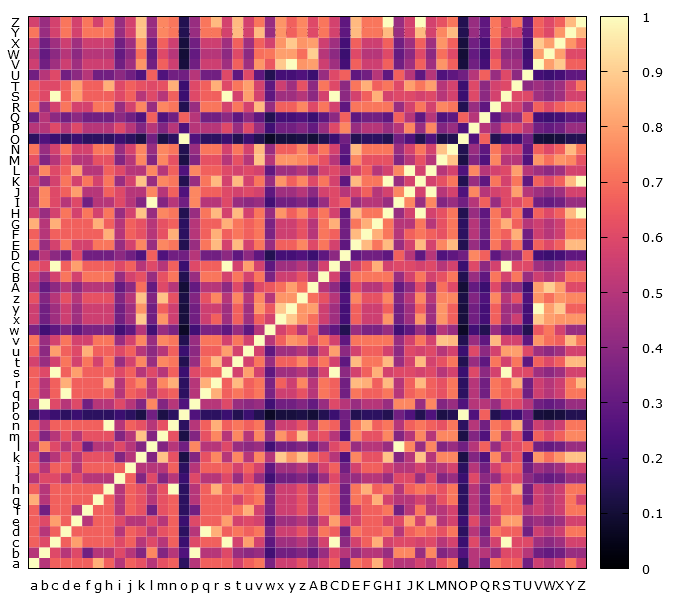

Data behind this chart, as committed beside it:
, a, b, c, d, e, f, g, h, i, j, k, l, m, n, o, p, q, r, s, t, u, v, w
a, 1.0, 0.5, 0.6667, 0.6667, 0.6667, 0.6667, 0.8333, 0.6667, 0.5, 0.6667, 0.625, 0.5, 0.625, 0.6667, 0.1667, 0.5, 0.6667, 0.6667, 0.6667, 0.5714, 0.6667, 0.7143, 0.3571
b, 0.5, 1.0, 0.6, 0.5, 0.6, 0.3333, 0.5, 0.5, 0.6, 0.5, 0.375, 0.75, 0.375, 0.5, 0.25, 1.0, 0.5, 0.5, 0.6, 0.4286, 0.4, 0.4286, 0.2143
c, 0.6667, 0.6, 1.0, 0.6667, 0.8, 0.6667, 0.6667, 0.6667, 0.6, 0.6667, 0.5, 0.6, 0.5, 0.6667, 0.2, 0.6, 0.6667, 0.6667, 1.0, 0.5714, 0.8, 0.5714, 0.2857
d, 0.6667, 0.5, 0.6667, 1.0, 0.6667, 0.6667, 0.6667, 0.6667, 0.5, 0.6667, 0.625, 0.5, 0.625, 0.6667, 0.1667, 0.5, 1.0, 0.8333, 0.6667, 0.7143, 0.6667, 0.7143, 0.3571
e, 0.6667, 0.6, 0.8, 0.6667, 1.0, 0.5, 0.6667, 0.6667, 0.6, 0.5, 0.5, 0.6, 0.5, 0.6667, 0.2, 0.6, 0.6667, 0.6667, 0.8, 0.5714, 0.6, 0.5714, 0.2857
f, 0.6667, 0.3333, 0.6667, 0.6667, 0.5, 1.0, 0.6667, 0.6667, 0.5, 0.6667, 0.625, 0.3333, 0.625, 0.6667, 0.1667, 0.3333, 0.6667, 0.6667, 0.6667, 0.7143, 0.8333, 0.5714, 0.3571
g, 0.8333, 0.5, 0.6667, 0.6667, 0.6667, 0.6667, 1.0, 0.6667, 0.5, 0.6667, 0.625, 0.5, 0.625, 0.6667, 0.1667, 0.5, 0.6667, 0.6667, 0.6667, 0.5714, 0.6667, 0.7143, 0.3571
h, 0.6667, 0.5, 0.6667, 0.6667, 0.6667, 0.6667, 0.6667, 1.0, 0.5, 0.6667, 0.625, 0.5, 0.625, 1.0, 0.1667, 0.5, 0.6667, 0.8333, 0.6667, 0.7143, 0.6667, 0.7143, 0.3571
i, 0.5, 0.6, 0.6, 0.5, 0.6, 0.5, 0.5, 0.5, 1.0, 0.6667, 0.375, 0.6, 0.375, 0.5, 0.2, 0.6, 0.5, 0.5, 0.6, 0.4286, 0.6, 0.4286, 0.2143
j, 0.6667, 0.5, 0.6667, 0.6667, 0.5, 0.6667, 0.6667, 0.6667, 0.6667, 1.0, 0.5, 0.5, 0.5, 0.6667, 0.1667, 0.5, 0.6667, 0.6667, 0.6667, 0.5714, 0.6667, 0.5714, 0.2857
k, 0.625, 0.375, 0.5, 0.625, 0.5, 0.625, 0.625, 0.625, 0.375, 0.5, 1.0, 0.375, 0.875, 0.625, 0.125, 0.375, 0.625, 0.75, 0.5, 0.75, 0.5, 0.75, 0.5
l, 0.5, 0.75, 0.6, 0.5, 0.6, 0.3333, 0.5, 0.5, 0.6, 0.5, 0.375, 1.0, 0.375, 0.5, 0.3333, 0.75, 0.5, 0.5, 0.6, 0.4286, 0.4, 0.4286, 0.2143
m, 0.625, 0.375, 0.5, 0.625, 0.5, 0.625, 0.625, 0.625, 0.375, 0.5, 0.875, 0.375, 1.0, 0.625, 0.125, 0.375, 0.625, 0.75, 0.5, 0.75, 0.5, 0.75, 0.4286
n, 0.6667, 0.5, 0.6667, 0.6667, 0.6667, 0.6667, 0.6667, 1.0, 0.5, 0.6667, 0.625, 0.5, 0.625, 1.0, 0.1667, 0.5, 0.6667, 0.8333, 0.6667, 0.7143, 0.6667, 0.7143, 0.3571
o, 0.1667, 0.25, 0.2, 0.1667, 0.2, 0.1667, 0.1667, 0.1667, 0.2, 0.1667, 0.125, 0.3333, 0.125, 0.1667, 1.0, 0.25, 0.1667, 0.1667, 0.2, 0.1429, 0.2, 0.1429, 0.07143
p, 0.5, 1.0, 0.6, 0.5, 0.6, 0.3333, 0.5, 0.5, 0.6, 0.5, 0.375, 0.75, 0.375, 0.5, 0.25, 1.0, 0.5, 0.5, 0.6, 0.4286, 0.4, 0.4286, 0.2143
q, 0.6667, 0.5, 0.6667, 1.0, 0.6667, 0.6667, 0.6667, 0.6667, 0.5, 0.6667, 0.625, 0.5, 0.625, 0.6667, 0.1667, 0.5, 1.0, 0.8333, 0.6667, 0.7143, 0.6667, 0.7143, 0.3571
r, 0.6667, 0.5, 0.6667, 0.8333, 0.6667, 0.6667, 0.6667, 0.8333, 0.5, 0.6667, 0.75, 0.5, 0.75, 0.8333, 0.1667, 0.5, 0.8333, 1.0, 0.6667, 0.8571, 0.6667, 0.7143, 0.3571
s, 0.6667, 0.6, 1.0, 0.6667, 0.8, 0.6667, 0.6667, 0.6667, 0.6, 0.6667, 0.5, 0.6, 0.5, 0.6667, 0.2, 0.6, 0.6667, 0.6667, 1.0, 0.5714, 0.8, 0.5714, 0.2857
t, 0.5714, 0.4286, 0.5714, 0.7143, 0.5714, 0.7143, 0.5714, 0.7143, 0.4286, 0.5714, 0.75, 0.4286, 0.75, 0.7143, 0.1429, 0.4286, 0.7143, 0.8571, 0.5714, 1.0, 0.5714, 0.7143, 0.4286
u, 0.6667, 0.4, 0.8, 0.6667, 0.6, 0.8333, 0.6667, 0.6667, 0.6, 0.6667, 0.5, 0.4, 0.5, 0.6667, 0.2, 0.4, 0.6667, 0.6667, 0.8, 0.5714, 1.0, 0.5714, 0.2857
v, 0.7143, 0.4286, 0.5714, 0.7143, 0.5714, 0.5714, 0.7143, 0.7143, 0.4286, 0.5714, 0.75, 0.4286, 0.75, 0.7143, 0.1429, 0.4286, 0.7143, 0.7143, 0.5714, 0.7143, 0.5714, 1.0, 0.5
w, 0.3571, 0.2143, 0.2857, 0.3571, 0.2857, 0.3571, 0.3571, 0.3571, 0.2143, 0.2857, 0.5, 0.2143, 0.4286, 0.3571, 0.07143, 0.2143, 0.3571, 0.3571, 0.2857, 0.4286, 0.2857, 0.5, 1.0
x, 0.5556, 0.3333, 0.4444, 0.5556, 0.4444, 0.5556, 0.5556, 0.5556, 0.3333, 0.4444, 0.8889, 0.3333, 0.7778, 0.5556, 0.1111, 0.3333, 0.5556, 0.6667, 0.4444, 0.6667, 0.4444, 0.6667, 0.5714
y, 0.5556, 0.3333, 0.4444, 0.5556, 0.4444, 0.5556, 0.5556, 0.5556, 0.3333, 0.4444, 0.7778, 0.3333, 0.6667, 0.5556, 0.1111, 0.3333, 0.5556, 0.5556, 0.4444, 0.6667, 0.4444, 0.7778, 0.6429
z, 0.625, 0.375, 0.5, 0.625, 0.5, 0.625, 0.625, 0.625, 0.375, 0.5, 0.875, 0.375, 0.875, 0.625, 0.125, 0.375, 0.625, 0.75, 0.5, 0.75, 0.5, 0.75, 0.5
A, 0.5, 0.3, 0.4, 0.5, 0.4, 0.5, 0.5, 0.5, 0.3, 0.4, 0.7, 0.3, 0.6, 0.5, 0.1, 0.3, 0.5, 0.5, 0.4, 0.6, 0.4, 0.6, 0.6429
B, 0.5714, 0.4286, 0.5714, 0.7143, 0.5714, 0.7143, 0.7143, 0.7143, 0.4286, 0.5714, 0.625, 0.4286, 0.625, 0.7143, 0.1429, 0.4286, 0.7143, 0.7143, 0.5714, 0.7143, 0.5714, 0.7143, 0.3571
C, 0.6667, 0.6, 1.0, 0.6667, 0.8, 0.6667, 0.6667, 0.6667, 0.6, 0.6667, 0.5, 0.6, 0.5, 0.6667, 0.2, 0.6, 0.6667, 0.6667, 1.0, 0.5714, 0.8, 0.5714, 0.2857
D, 0.3333, 0.5, 0.4, 0.3333, 0.6, 0.3333, 0.3333, 0.3333, 0.4, 0.3333, 0.25, 0.6667, 0.25, 0.3333, 0.3333, 0.5, 0.3333, 0.3333, 0.4, 0.2857, 0.4, 0.2857, 0.1429
E, 0.7143, 0.4286, 0.5714, 0.7143, 0.5714, 0.5714, 0.7143, 0.7143, 0.4286, 0.5714, 0.75, 0.4286, 0.75, 0.7143, 0.1429, 0.4286, 0.7143, 0.8571, 0.5714, 0.8571, 0.5714, 0.7143, 0.4286
F, 0.6667, 0.5, 0.6667, 0.6667, 0.6667, 0.6667, 0.6667, 0.8333, 0.5, 0.6667, 0.625, 0.5, 0.625, 0.8333, 0.1667, 0.5, 0.6667, 0.8333, 0.6667, 0.7143, 0.6667, 0.7143, 0.3571
G, 0.8333, 0.5, 0.8333, 0.6667, 0.6667, 0.6667, 0.8333, 0.6667, 0.5, 0.6667, 0.625, 0.5, 0.625, 0.6667, 0.1667, 0.5, 0.6667, 0.6667, 0.8333, 0.7143, 0.6667, 0.7143, 0.3571
H, 0.5714, 0.4286, 0.5714, 0.7143, 0.5714, 0.7143, 0.5714, 0.7143, 0.4286, 0.5714, 0.875, 0.4286, 0.75, 0.7143, 0.1429, 0.4286, 0.7143, 0.8571, 0.5714, 0.8571, 0.5714, 0.7143, 0.4286
I, 0.5, 0.75, 0.6, 0.5, 0.6, 0.3333, 0.5, 0.5, 0.6, 0.5, 0.375, 1.0, 0.375, 0.5, 0.3333, 0.75, 0.5, 0.5, 0.6, 0.4286, 0.4, 0.4286, 0.2143
J, 0.5, 0.75, 0.6, 0.6667, 0.8, 0.5, 0.5, 0.6667, 0.6, 0.5, 0.5, 0.75, 0.5, 0.6667, 0.25, 0.75, 0.6667, 0.6667, 0.6, 0.5714, 0.6, 0.5714, 0.2857
K, 0.5714, 0.4286, 0.5714, 0.7143, 0.5714, 0.7143, 0.5714, 0.7143, 0.4286, 0.5714, 0.875, 0.4286, 0.75, 0.7143, 0.1429, 0.4286, 0.7143, 0.8571, 0.5714, 0.8571, 0.5714, 0.7143, 0.4286
L, 0.5, 0.75, 0.6, 0.6667, 0.8, 0.5, 0.5, 0.6667, 0.6, 0.5, 0.5, 0.75, 0.5, 0.6667, 0.25, 0.75, 0.6667, 0.6667, 0.6, 0.5714, 0.6, 0.5714, 0.2857
M, 0.625, 0.375, 0.5, 0.625, 0.5, 0.5, 0.625, 0.625, 0.375, 0.5, 0.75, 0.375, 0.75, 0.625, 0.125, 0.375, 0.625, 0.625, 0.5, 0.625, 0.5, 0.875, 0.5
N, 0.7143, 0.4286, 0.5714, 0.7143, 0.5714, 0.5714, 0.7143, 0.7143, 0.4286, 0.5714, 0.75, 0.4286, 0.75, 0.7143, 0.1429, 0.4286, 0.7143, 0.7143, 0.5714, 0.7143, 0.5714, 0.8571, 0.4286
O, 0.1667, 0.25, 0.2, 0.1667, 0.2, 0.1667, 0.1667, 0.1667, 0.2, 0.1667, 0.125, 0.3333, 0.125, 0.1667, 1.0, 0.25, 0.1667, 0.1667, 0.2, 0.1429, 0.2, 0.1429, 0.07143
P, 0.5, 0.5, 0.6, 0.5, 0.6, 0.5, 0.5, 0.5, 0.6, 0.5, 0.375, 0.5, 0.375, 0.5, 0.25, 0.5, 0.5, 0.5, 0.6, 0.4286, 0.6, 0.4286, 0.2143
Q, 0.3333, 0.5, 0.4, 0.3333, 0.4, 0.3333, 0.3333, 0.3333, 0.4, 0.3333, 0.25, 0.6667, 0.25, 0.3333, 0.6667, 0.5, 0.3333, 0.3333, 0.4, 0.2857, 0.4, 0.2857, 0.1429
R, 0.7143, 0.4286, 0.5714, 0.7143, 0.5714, 0.5714, 0.7143, 0.7143, 0.4286, 0.5714, 0.75, 0.4286, 0.75, 0.7143, 0.1429, 0.4286, 0.7143, 0.7143, 0.5714, 0.7143, 0.5714, 0.8571, 0.4286
S, 0.6667, 0.6, 1.0, 0.6667, 0.8, 0.6667, 0.6667, 0.6667, 0.6, 0.6667, 0.5, 0.6, 0.5, 0.6667, 0.2, 0.6, 0.6667, 0.6667, 1.0, 0.5714, 0.8, 0.5714, 0.2857
T, 0.6667, 0.6, 0.6, 0.6667, 0.8, 0.6667, 0.6667, 0.8333, 0.6, 0.6667, 0.625, 0.6, 0.625, 0.8333, 0.2, 0.6, 0.6667, 0.8333, 0.6, 0.7143, 0.8, 0.5714, 0.2857
U, 0.3333, 0.5, 0.6, 0.3333, 0.4, 0.5, 0.3333, 0.3333, 0.4, 0.3333, 0.25, 0.6667, 0.25, 0.3333, 0.3333, 0.5, 0.3333, 0.3333, 0.6, 0.2857, 0.6, 0.2857, 0.1429
V, 0.5556, 0.3333, 0.4444, 0.5556, 0.4444, 0.5556, 0.5556, 0.5556, 0.3333, 0.4444, 0.7778, 0.3333, 0.6667, 0.5556, 0.1111, 0.3333, 0.5556, 0.5556, 0.4444, 0.6667, 0.4444, 0.7778, 0.6429
W, 0.5, 0.3, 0.4, 0.5, 0.4, 0.5, 0.5, 0.5, 0.3, 0.4, 0.7, 0.3, 0.6, 0.5, 0.1, 0.3, 0.5, 0.5, 0.4, 0.6, 0.4, 0.7, 0.7143
X, 0.5556, 0.3333, 0.4444, 0.5556, 0.4444, 0.5556, 0.5556, 0.5556, 0.3333, 0.4444, 0.7778, 0.3333, 0.6667, 0.5556, 0.1111, 0.3333, 0.5556, 0.5556, 0.4444, 0.6667, 0.4444, 0.6667, 0.5714
Y, 0.7143, 0.4286, 0.5714, 0.7143, 0.5714, 0.7143, 0.7143, 0.7143, 0.4286, 0.5714, 0.875, 0.4286, 0.75, 0.7143, 0.1429, 0.4286, 0.7143, 0.7143, 0.5714, 0.8571, 0.5714, 0.8571, 0.4286
Z, 0.5714, 0.4286, 0.5714, 0.7143, 0.5714, 0.7143, 0.5714, 0.7143, 0.4286, 0.5714, 0.875, 0.4286, 0.75, 0.7143, 0.1429, 0.4286, 0.7143, 0.8571, 0.5714, 0.8571, 0.5714, 0.7143, 0.4286
